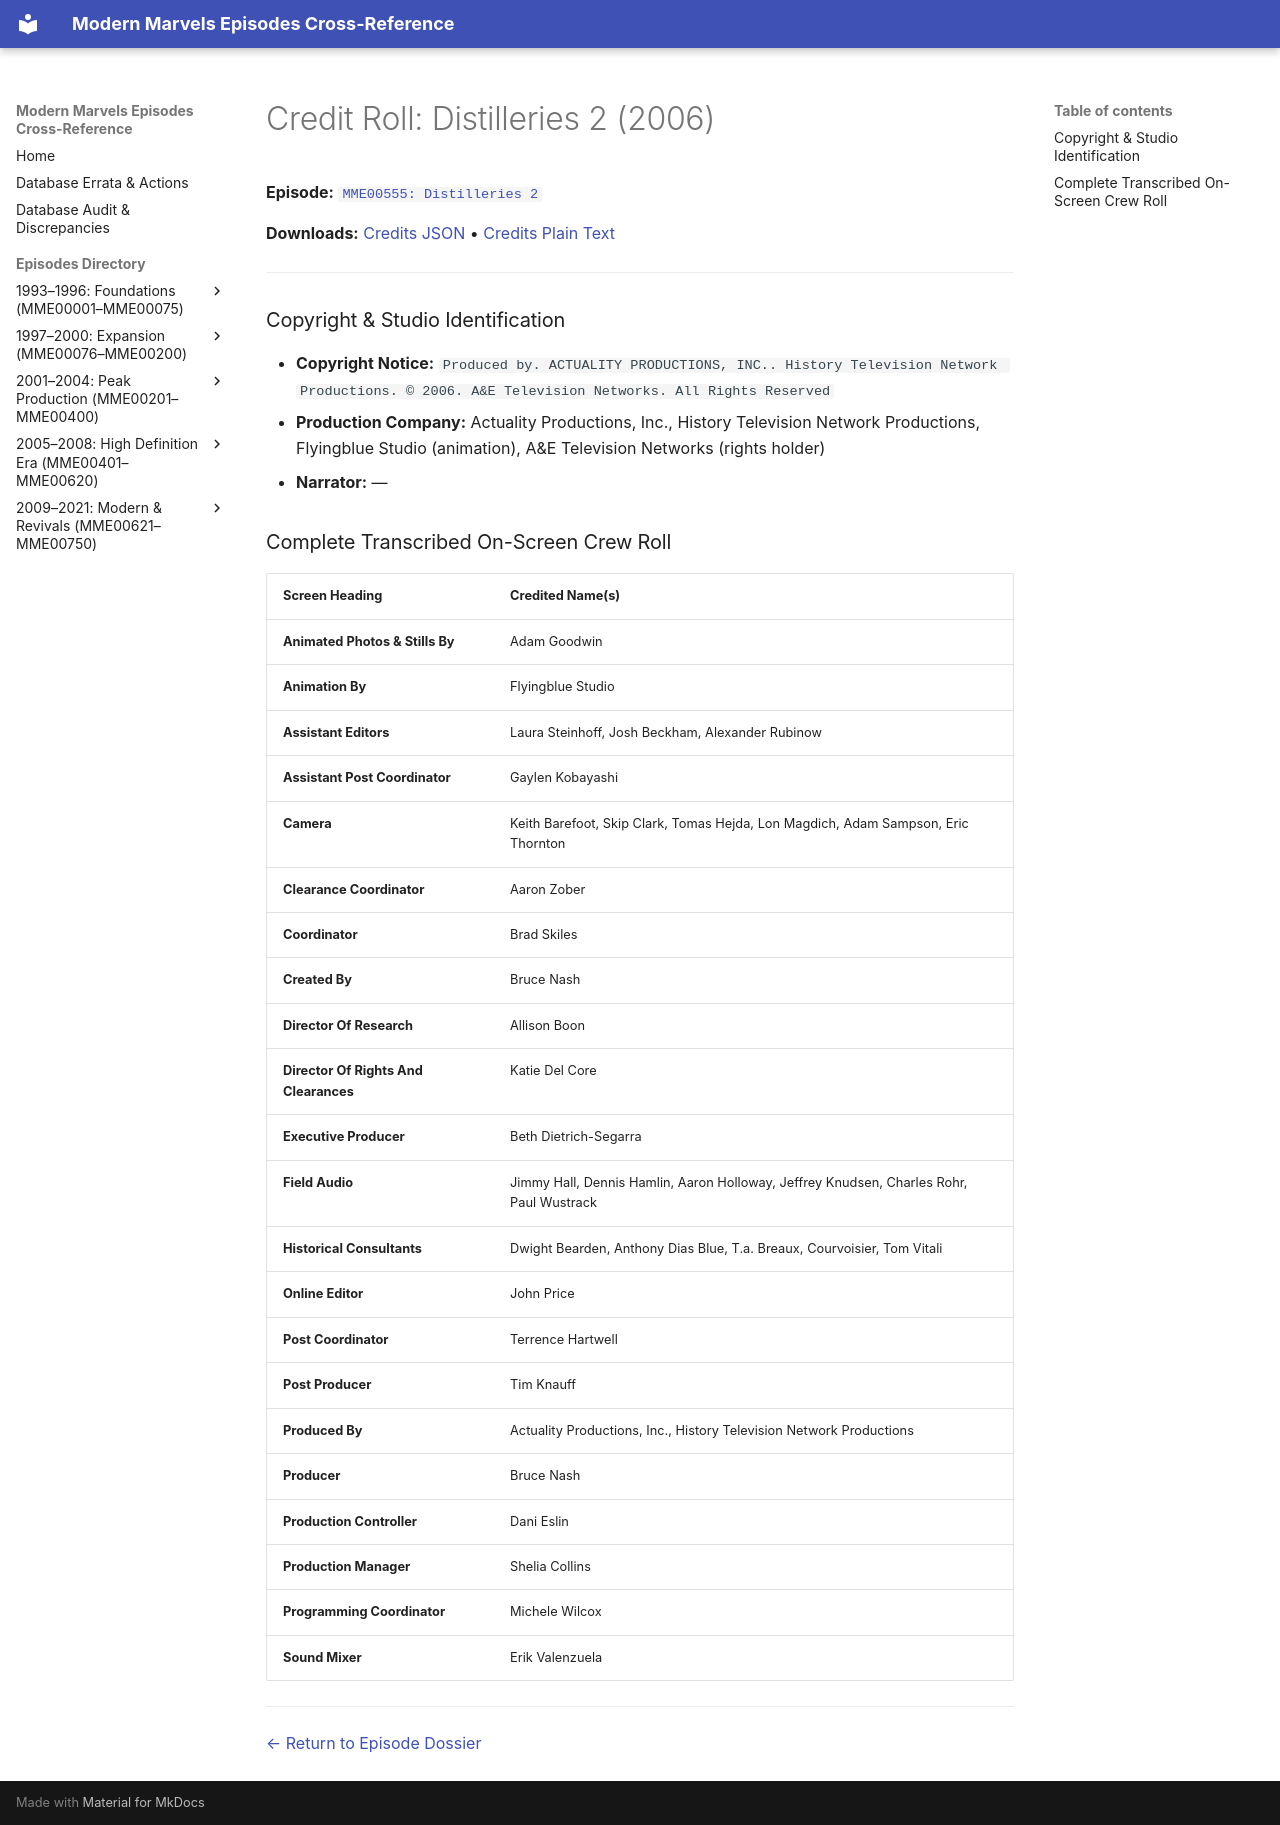

repository: ModernMarvelsFan/ModernMarvels · page: credits/MME00555-credits/index.html · generator: mkdocs

# Credit Roll: Distilleries 2 (2006)
**Episode:** [`MME00555: Distilleries 2`](../episodes/MME00555.md)

**Downloads:** [Credits JSON](json/MME00555-credits.json) • [Credits Plain Text](txt/MME00555-credits.txt)

---

### Copyright & Studio Identification
* **Copyright Notice:** `Produced by. ACTUALITY PRODUCTIONS, INC.. History Television Network Productions. © 2006. A&E Television Networks. All Rights Reserved`
* **Production Company:** Actuality Productions, Inc., History Television Network Productions, Flyingblue Studio (animation), A&E Television Networks (rights holder)
* **Narrator:** —

### Complete Transcribed On-Screen Crew Roll

| Screen Heading | Credited Name(s) |
| :--- | :--- |
| **Animated Photos &amp; Stills By** | Adam Goodwin |
| **Animation By** | Flyingblue Studio |
| **Assistant Editors** | Laura Steinhoff, Josh Beckham, Alexander Rubinow |
| **Assistant Post Coordinator** | Gaylen Kobayashi |
| **Camera** | Keith Barefoot, Skip Clark, Tomas Hejda, Lon Magdich, Adam Sampson, Eric Thornton |
| **Clearance Coordinator** | Aaron Zober |
| **Coordinator** | Brad Skiles |
| **Created By** | Bruce Nash |
| **Director Of Research** | Allison Boon |
| **Director Of Rights And Clearances** | Katie Del Core |
| **Executive Producer** | Beth Dietrich-Segarra |
| **Field Audio** | Jimmy Hall, Dennis Hamlin, Aaron Holloway, Jeffrey Knudsen, Charles Rohr, Paul Wustrack |
| **Historical Consultants** | Dwight Bearden, Anthony Dias Blue, T.a. Breaux, Courvoisier, Tom Vitali |
| **Online Editor** | John Price |
| **Post Coordinator** | Terrence Hartwell |
| **Post Producer** | Tim Knauff |
| **Produced By** | Actuality Productions, Inc., History Television Network Productions |
| **Producer** | Bruce Nash |
| **Production Controller** | Dani Eslin |
| **Production Manager** | Shelia Collins |
| **Programming Coordinator** | Michele Wilcox |
| **Sound Mixer** | Erik Valenzuela |

---
[← Return to Episode Dossier](../episodes/MME00555.md)
